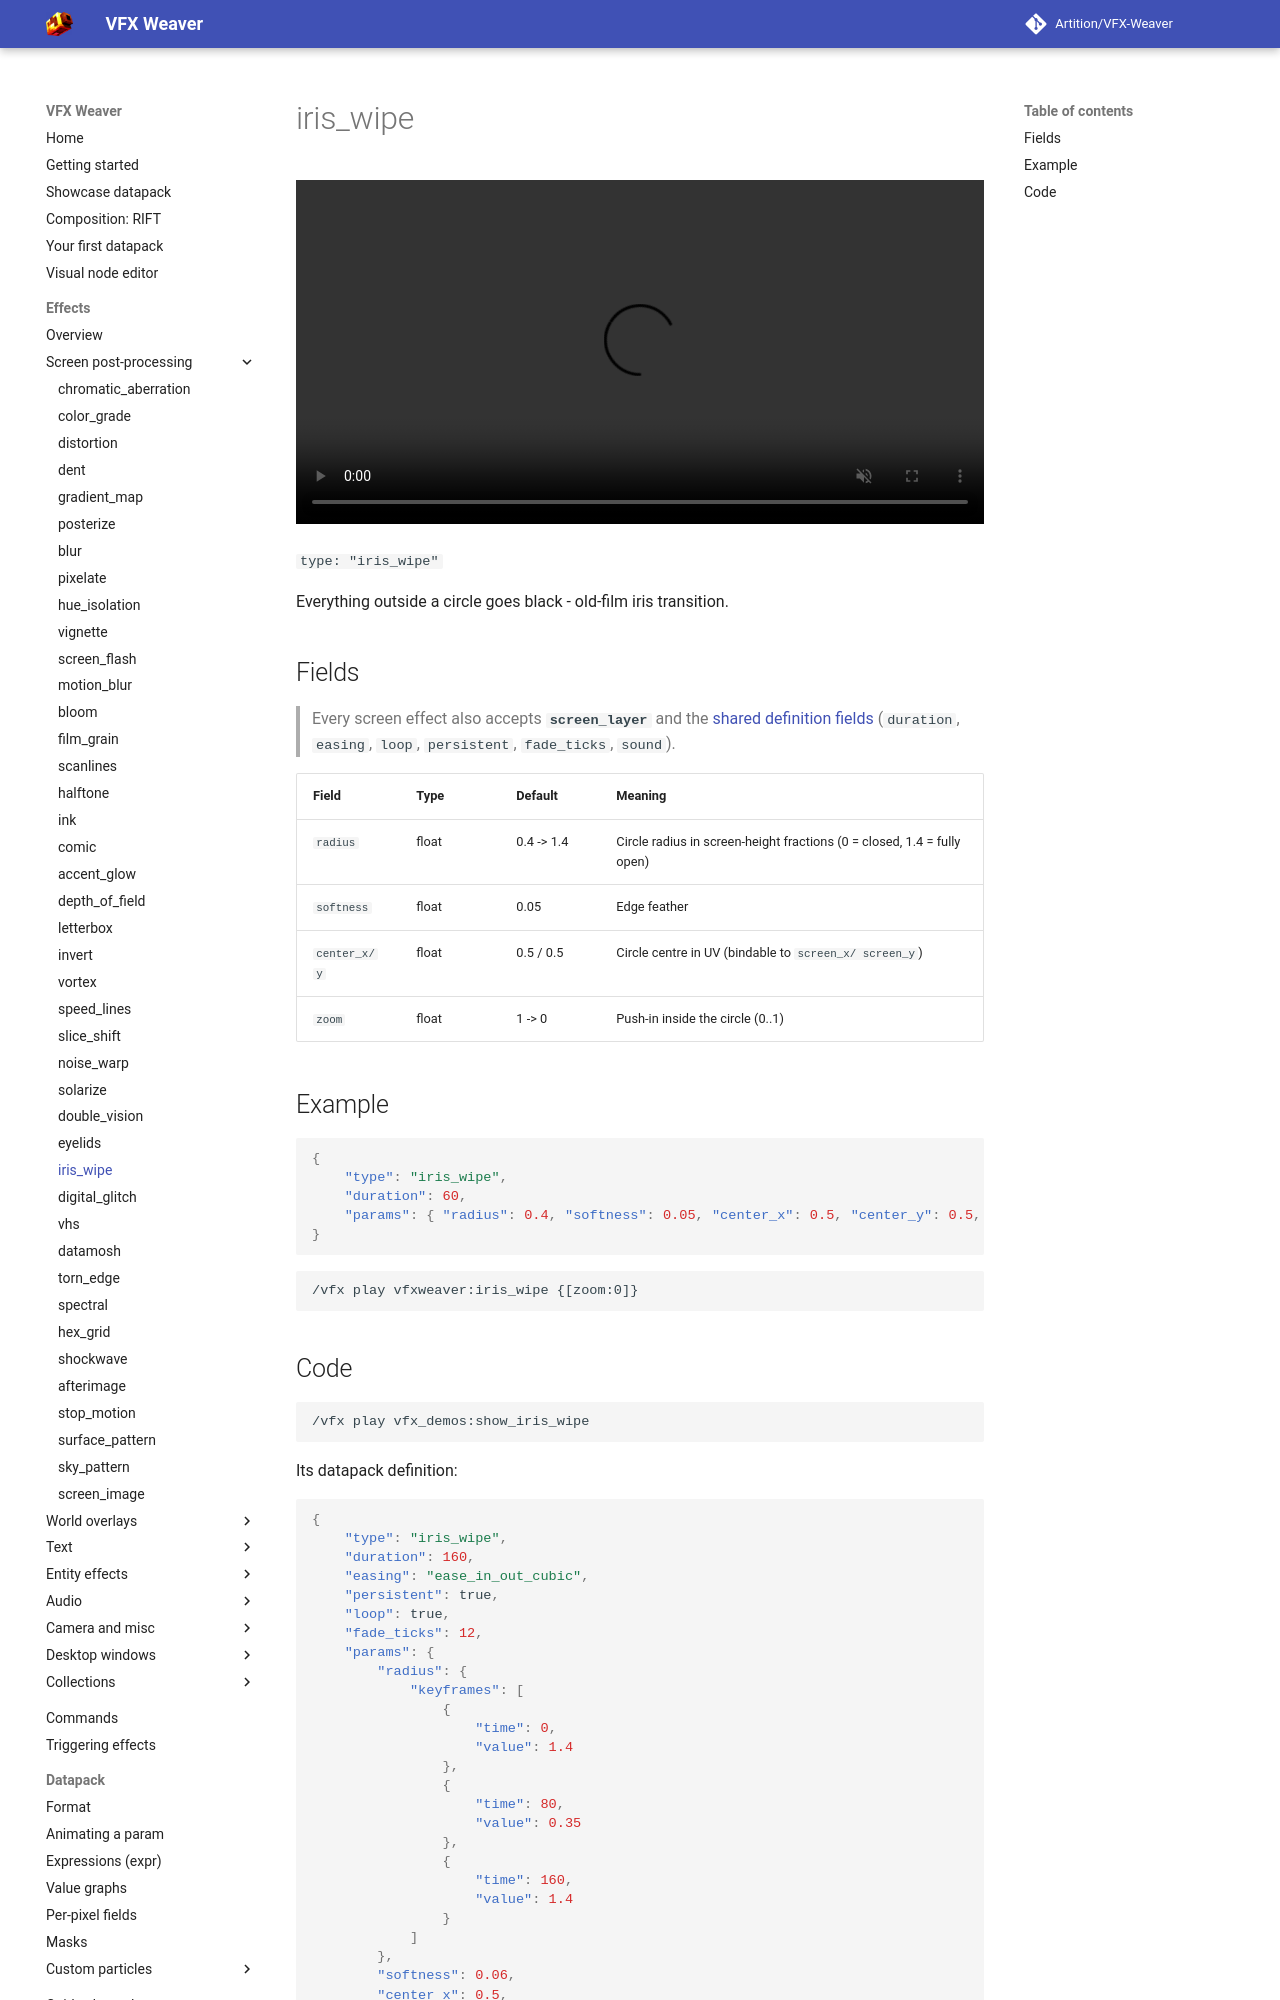

repository: Artition/VFX-Weaver · page: 2.6.3/guide/effects/screen/iris-wipe/index.html · generator: mkdocs

# iris_wipe

<video autoplay loop muted playsinline width="100%"><source src="../../../../assets/media/iris_wipe.mp4" type="video/mp4"></video>

`type: "iris_wipe"`

Everything outside a circle goes black - old-film iris transition.

## Fields

> Every screen effect also accepts **`screen_layer`** and the [shared definition fields](../index.md#shared-fields) (`duration`, `easing`, `loop`, `persistent`, `fade_ticks`, `sound`).

| Field | Type | Default | Meaning |
|---|---|---|---|
| `radius` | float | 0.4 -> 1.4 | Circle radius in screen-height fractions (0 = closed, 1.4 = fully open) |
| `softness` | float | 0.05 | Edge feather |
| `center_x/y` | float | 0.5 / 0.5 | Circle centre in UV (bindable to `screen_x/ screen_y`) |
| `zoom` | float | 1 -> 0 | Push-in inside the circle (0..1) |

## Example

```json
{
	"type": "iris_wipe",
	"duration": 60,
	"params": { "radius": 0.4, "softness": 0.05, "center_x": 0.5, "center_y": 0.5, "zoom": 1 }
}
```

```
/vfx play vfxweaver:iris_wipe {[zoom:0]}
```
